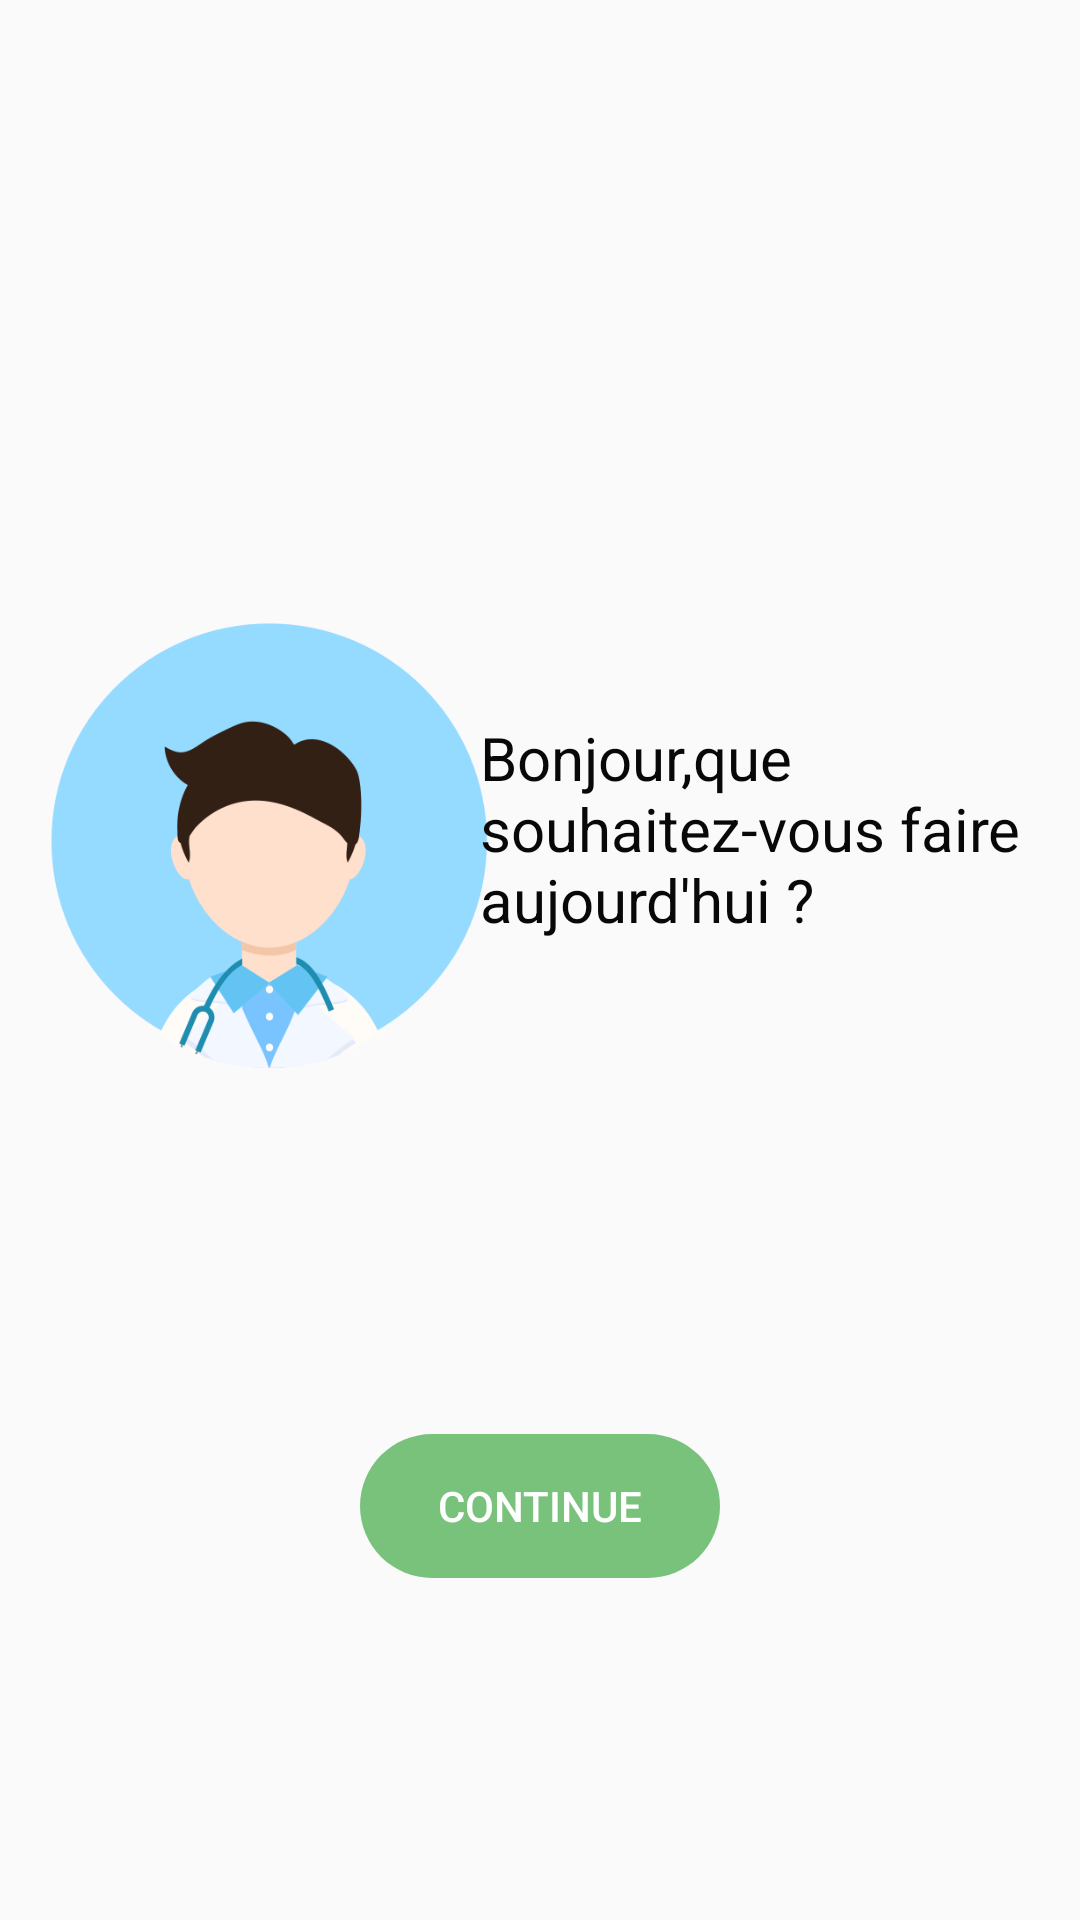

Produce the Android XML layout that renders to this screen, including the resource entries it uses.
<!-- AndroidManifest.xml: application theme AppTheme -->
<!-- res/layout/activity_afterlogin.xml -->
<?xml version="1.0" encoding="utf-8"?>
<androidx.constraintlayout.widget.ConstraintLayout xmlns:android="http://schemas.android.com/apk/res/android"
    xmlns:app="http://schemas.android.com/apk/res-auto"
    xmlns:tools="http://schemas.android.com/tools"
    android:layout_width="match_parent"
    android:layout_height="match_parent"
    tools:context=".afterloginActivity">

    <ImageView
        android:id="@+id/image"
        android:layout_width="150dp"
        android:layout_height="150dp"
        android:layout_marginStart="16dp"
        android:layout_marginTop="100dp"
        android:layout_marginBottom="8dp"
        app:layout_constraintBottom_toTopOf="@+id/button7"
        app:layout_constraintStart_toStartOf="parent"
        app:layout_constraintTop_toTopOf="parent"
        app:srcCompat="@drawable/doctorassistblue" />

    <TextView
        android:id="@+id/text"
        android:layout_width="220dp"
        android:layout_height="75dp"
        android:layout_marginStart="16dp"
        android:layout_marginTop="290dp"
        android:layout_marginEnd="46dp"
        android:layout_marginBottom="215dp"
        android:text="@string/aflog_title"
        android:textColor="#090808"
        android:textSize="20sp"
        app:layout_constraintBottom_toTopOf="@+id/button7"
        app:layout_constraintEnd_toEndOf="parent"
        app:layout_constraintHorizontal_bias="0.25"
        app:layout_constraintStart_toEndOf="@+id/image"
        app:layout_constraintTop_toTopOf="parent" />

    <Button
        android:id="@+id/button7"
        android:layout_width="120dp"
        android:layout_height="wrap_content"
        android:layout_marginStart="8dp"
        android:layout_marginTop="8dp"
        android:layout_marginEnd="8dp"
        android:layout_marginBottom="8dp"
        android:background="@drawable/rounedebtn"
        android:backgroundTint="#BC4CAF50"
        android:onClick="btnGoFP"
        android:text="Continue"
        android:textColor="#FFFFFF"
        android:textSize="14sp"
        app:layout_constraintBottom_toBottomOf="parent"
        app:layout_constraintEnd_toEndOf="parent"
        app:layout_constraintStart_toStartOf="parent"
        app:layout_constraintTop_toBottomOf="@+id/image" />
</androidx.constraintlayout.widget.ConstraintLayout>
<!-- resources referenced by this layout -->
<resources>
  <!-- drawable doctorassistblue: png bitmap (drawable, 31975 bytes) -->
  <!-- drawable rounedebtn (drawable) -->
  <?xml version="1.0" encoding="utf-8"?>
  <shape xmlns:android="http://schemas.android.com/apk/res/android"
      android:shape="rectangle">
      <solid />
      <corners android:radius="150dp"/>
  </shape>
  <string name="aflog_title">"Bonjour,que souhaitez-vous faire aujourd'hui ?"</string>
  <style name="AppTheme" parent="Theme.AppCompat.Light">
          
          <item name="colorPrimary">@color/colorPrimary</item>
          <item name="colorPrimaryDark">@color/colorPrimaryDark</item>
          <item name="colorAccent">@color/colorAccent</item>
          <item name="actionModeBackground">@color/blue</item>
          <item name="actionBarPopupTheme">@style/ThemeOverlay.AppCompat</item>
          <item name="windowActionBar">false</item>
          <item name="windowNoTitle">true</item>
      </style>
  <color name="colorPrimary">#192A88</color>
  <color name="colorPrimaryDark">#0A1963</color>
  <color name="colorAccent">#E94A47</color>
  <color name="blue">#C803A9F4</color>
</resources>
